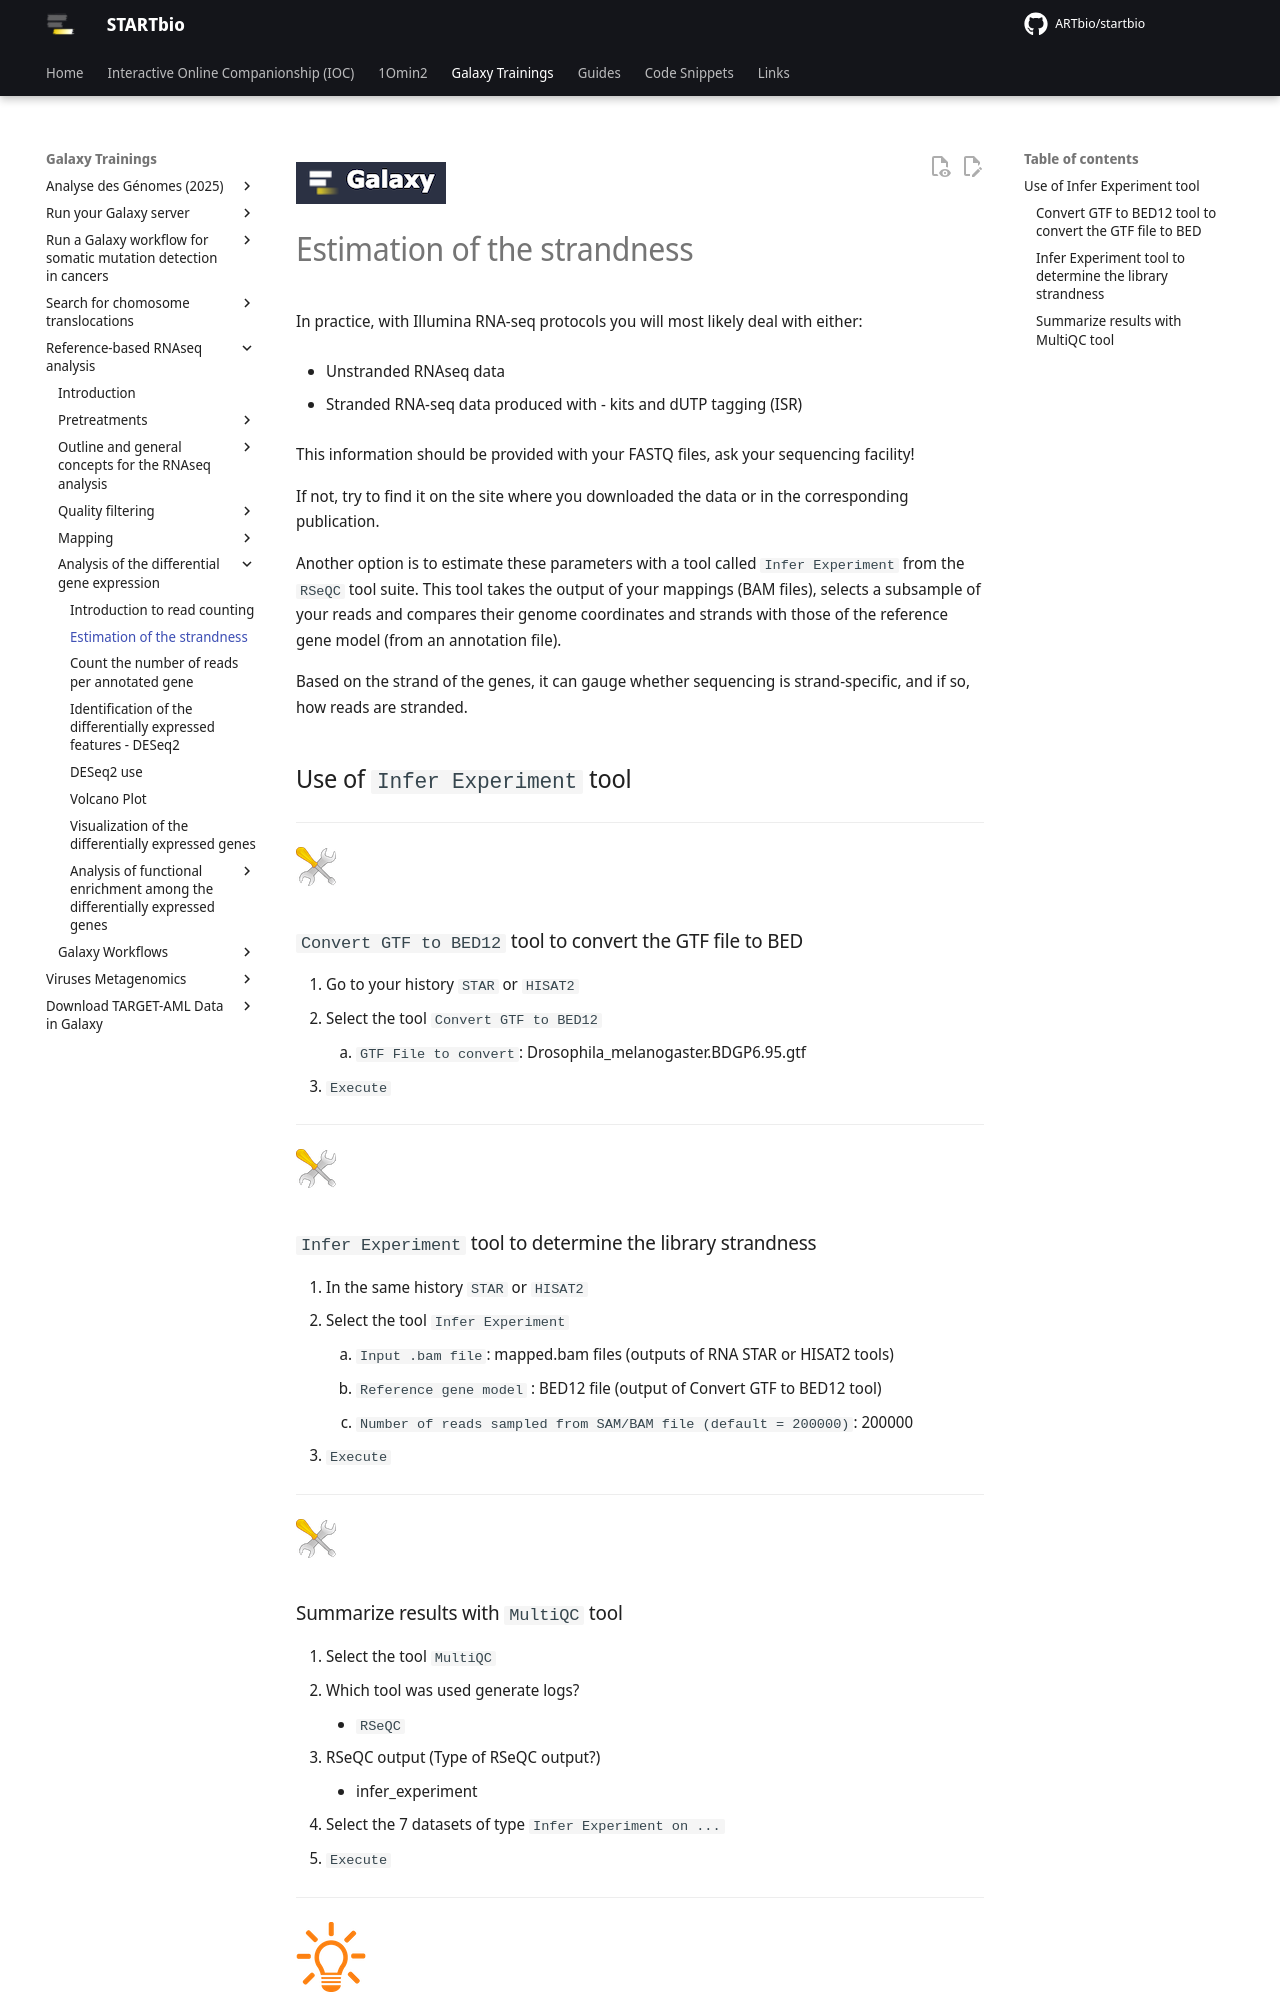

repository: ARTbio/startbio · page: reference_based_RNAseq/strandness/index.html · generator: mkdocs

![](images/galaxylogo.png)
# Estimation of the strandness

In practice, with Illumina RNA-seq protocols you will most likely deal with either:

  - Unstranded RNAseq data
  
  - Stranded RNA-seq data produced with - kits and dUTP tagging (ISR)

This information should be provided with your FASTQ files, ask your sequencing facility!

If not, try to find it on the site where you downloaded the data or
in the corresponding publication.

Another option is to estimate these parameters with a tool called `Infer Experiment` from
the `RSeQC` tool suite. This tool takes the output of your mappings (BAM files), selects
a subsample of your reads and compares their genome coordinates and strands with those of
the reference gene model (from an annotation file).

Based on the strand of the genes, it can gauge whether sequencing is strand-specific,
and if so, how reads are stranded.

## Use of `Infer Experiment` tool

----
![](images/tool_small.png)

### `Convert GTF to BED12` tool to convert the GTF file to BED

1. Go to your history `STAR` or `HISAT2`
2. Select the tool `Convert GTF to BED12`
    1. `GTF File to convert`: Drosophila_melanogaster.BDGP6.95.gtf
3. `Execute`

----
![](images/tool_small.png)

### `Infer Experiment` tool to determine the library strandness

1. In the same history `STAR` or `HISAT2`
2. Select the tool `Infer Experiment`
    1. `Input .bam file`: mapped.bam files (outputs of RNA STAR or HISAT2 tools)
    2. `Reference gene model` : BED12 file (output of Convert GTF to BED12 tool)
    3. `Number of reads sampled from SAM/BAM file (default = 200000)`: 200000
3. `Execute`

----
![](images/tool_small.png)
